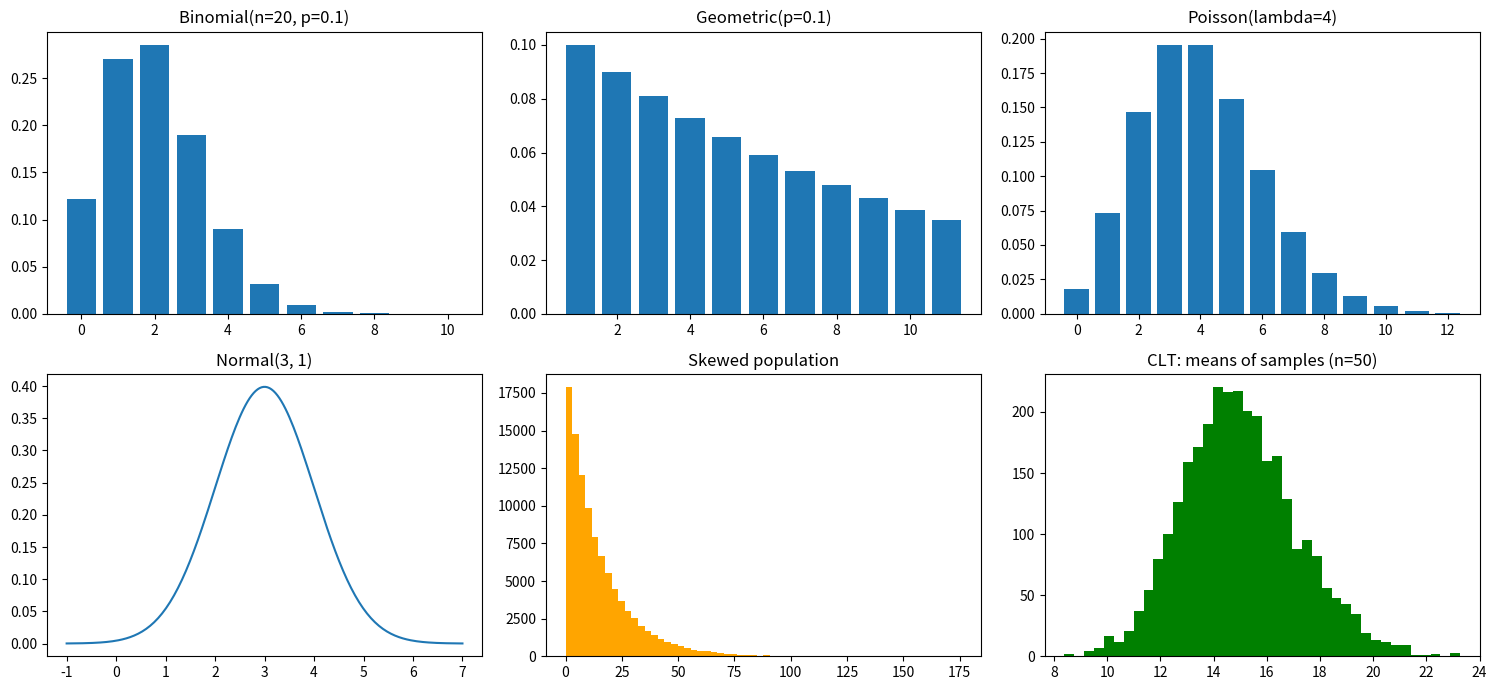

Here is the Python script that generated this plot:
import numpy as np
import matplotlib.pyplot as plt
from scipy import stats

# Binomial: 20 visitors, each buys with probability 0.10
binom = stats.binom(n=20, p=0.10)
print(f"Binomial  P(exactly 2 buy)   = {binom.pmf(2):.3f}")
print(f"Binomial  P(at least 3 buy)  = {1 - binom.cdf(2):.3f}")

# Geometric: how many visitors until the first purchase?
geom = stats.geom(p=0.10)
print(f"Geometric P(first sale within 5 visitors) = {geom.cdf(5):.3f}")

# Poisson: on average 4 orders arrive per minute
pois = stats.poisson(mu=4)
print(f"Poisson   P(more than 8 orders in a minute) = {1 - pois.cdf(8):.4f}")

# Normal: delivery time ~ N(mean=3 days, sd=1 day)
norm = stats.norm(loc=3, scale=1)
print(f"Normal    P(delivery > 5 days) = {1 - norm.cdf(5):.4f}")
print(f"Normal    95% of deliveries fall between {norm.ppf(0.025):.2f} and {norm.ppf(0.975):.2f} days")

# Exponential: time between orders, average 15 seconds
expo = stats.expon(scale=15)
print(f"Exponential P(next order within 5 s) = {expo.cdf(5):.3f}")

# Central Limit Theorem: averages of a skewed variable become normal
rng = np.random.default_rng(0)
population = rng.exponential(scale=15, size=100_000)          # very skewed
sample_means = [rng.choice(population, 50).mean() for _ in range(3000)]

fig, axes = plt.subplots(2, 3, figsize=(15, 7))
k = np.arange(0, 11)
axes[0, 0].bar(k, binom.pmf(k)); axes[0, 0].set_title("Binomial(n=20, p=0.1)")
axes[0, 1].bar(k + 1, geom.pmf(k + 1)); axes[0, 1].set_title("Geometric(p=0.1)")
axes[0, 2].bar(np.arange(0, 13), pois.pmf(np.arange(0, 13))); axes[0, 2].set_title("Poisson(lambda=4)")
x = np.linspace(-1, 7, 200)
axes[1, 0].plot(x, norm.pdf(x)); axes[1, 0].set_title("Normal(3, 1)")
axes[1, 1].hist(population, bins=60, color="orange"); axes[1, 1].set_title("Skewed population")
axes[1, 2].hist(sample_means, bins=40, color="green")
axes[1, 2].set_title("CLT: means of samples (n=50)")
plt.tight_layout()
plt.show()
